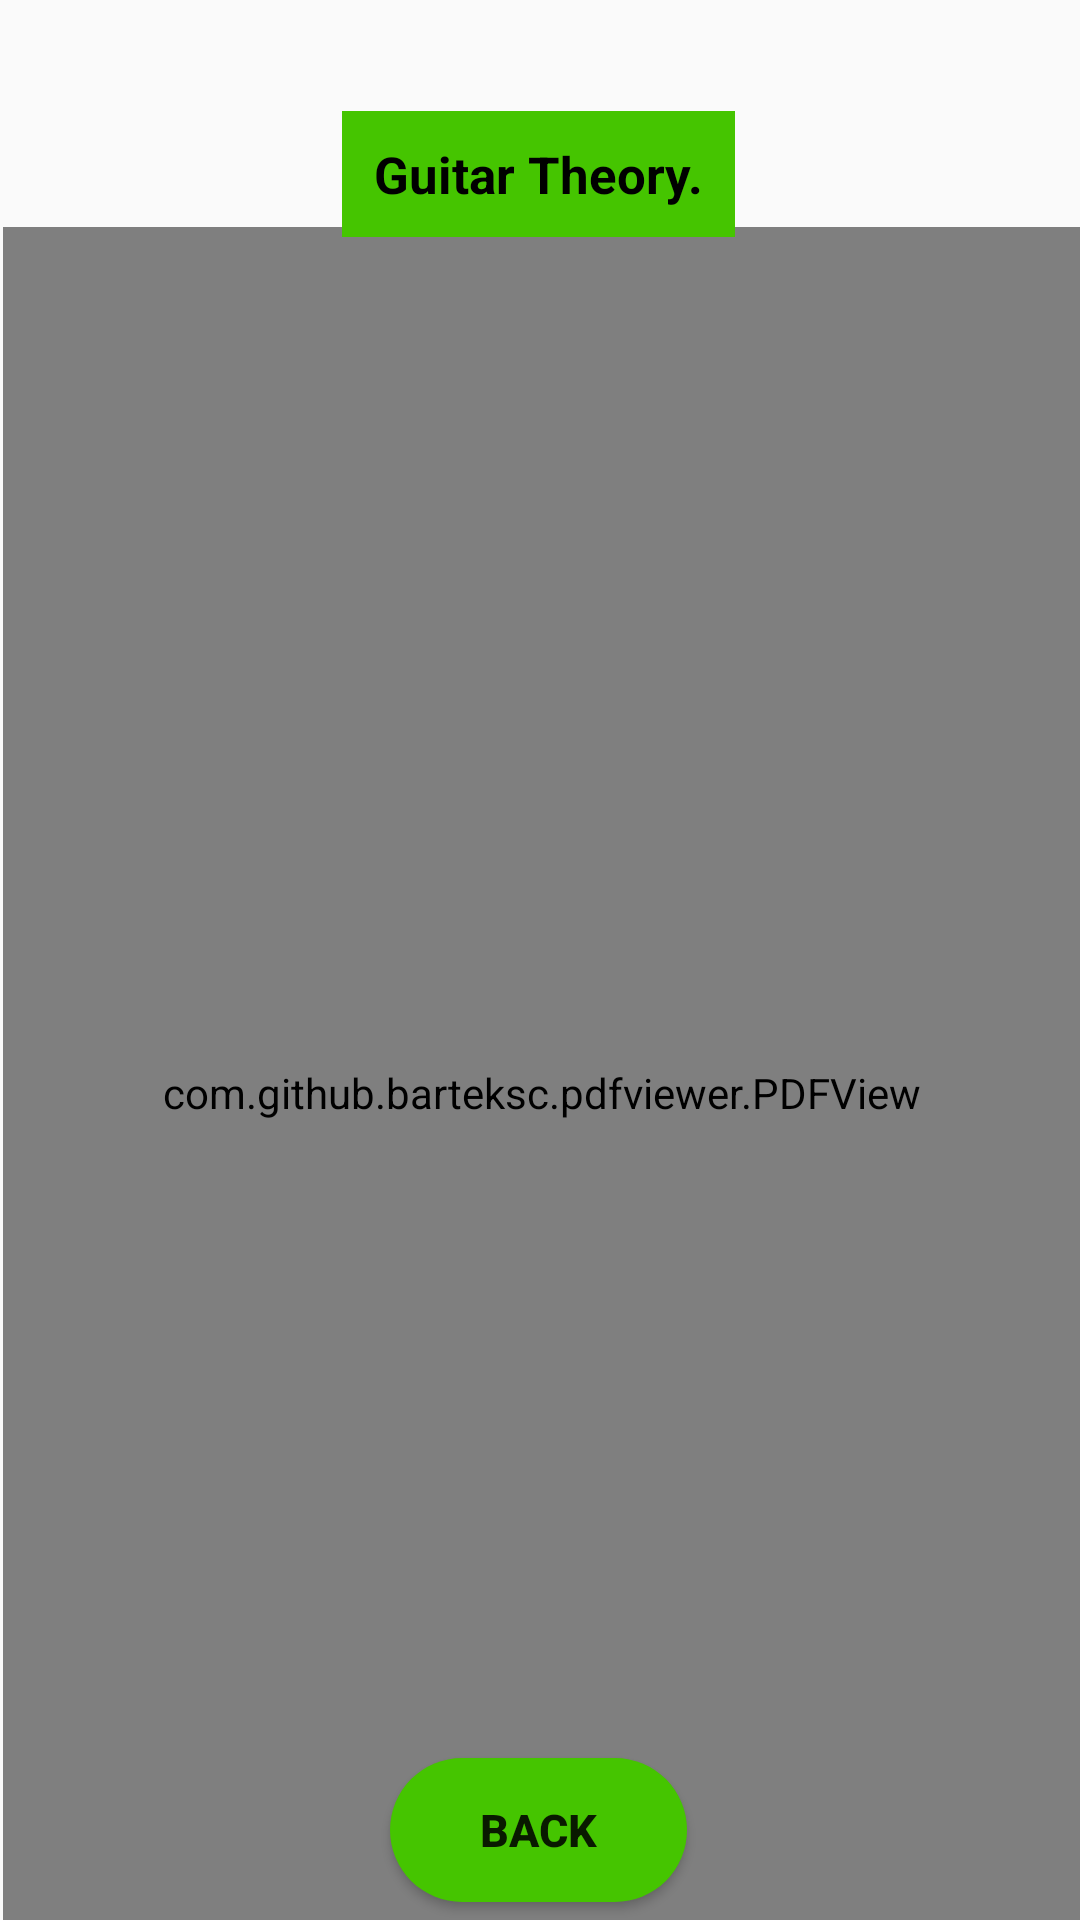

Layout XML and referenced resources for this Android screen:
<!-- AndroidManifest.xml: application theme Theme.SangeetLearner -->
<!-- res/layout/fragment_guitar_fragment.xml -->
<?xml version="1.0" encoding="utf-8"?>
<RelativeLayout xmlns:android="http://schemas.android.com/apk/res/android"
    xmlns:tools="http://schemas.android.com/tools"
    android:layout_width="match_parent"
    android:layout_height="match_parent"
    tools:context=".Guitar_fragment">

    <com.github.barteksc.pdfviewer.PDFView
        android:id="@+id/pdfView3"
        android:layout_width="wrap_content"
        android:layout_height="577dp"
        android:layout_above="@+id/button7"
        android:layout_alignParentStart="true"
        android:layout_alignParentEnd="true"
        android:layout_marginStart="1dp"
        android:layout_marginEnd="0dp"
        android:layout_marginBottom="-67dp" />

    <TextView
        android:layout_width="188dp"
        android:layout_height="42dp"
        android:layout_alignParentStart="true"
        android:layout_alignParentEnd="true"
        android:layout_alignParentBottom="true"
        android:layout_marginStart="114dp"
        android:layout_marginEnd="115dp"
        android:layout_marginBottom="561dp"
        android:background="#45C500"
        android:gravity="center"
        android:text="Guitar Theory."
        android:textColor="#000000"
        android:textSize="17sp"
        android:textStyle="bold" />

    <Button
        android:id="@+id/button7"
        android:layout_width="120dp"
        android:layout_height="48dp"
        android:layout_alignParentStart="true"
        android:layout_alignParentEnd="true"
        android:layout_alignParentBottom="true"
        android:layout_marginStart="130dp"
        android:layout_marginEnd="131dp"
        android:layout_marginBottom="6dp"
        android:layout_weight="1"
        android:background="@drawable/button_guitar"
        android:text="Back"
        android:textSize="15sp"
        android:textStyle="bold" />

</RelativeLayout>
<!-- resources referenced by this layout -->
<resources>
  <!-- drawable button_guitar (drawable) -->
  <?xml version="1.0" encoding="utf-8"?>
  <shape
      android:shape="rectangle"
      xmlns:android="http://schemas.android.com/apk/res/android">
  
      <solid
          android:color="#45C500"/>
  
      <corners
          android:radius="550dp"/>
  
  </shape>
  <style name="Theme.SangeetLearner" parent="Base.Theme.SangeetLearner" />
  <style name="Base.Theme.SangeetLearner" parent="Theme.AppCompat.Light.NoActionBar">
          
          
      </style>
</resources>
